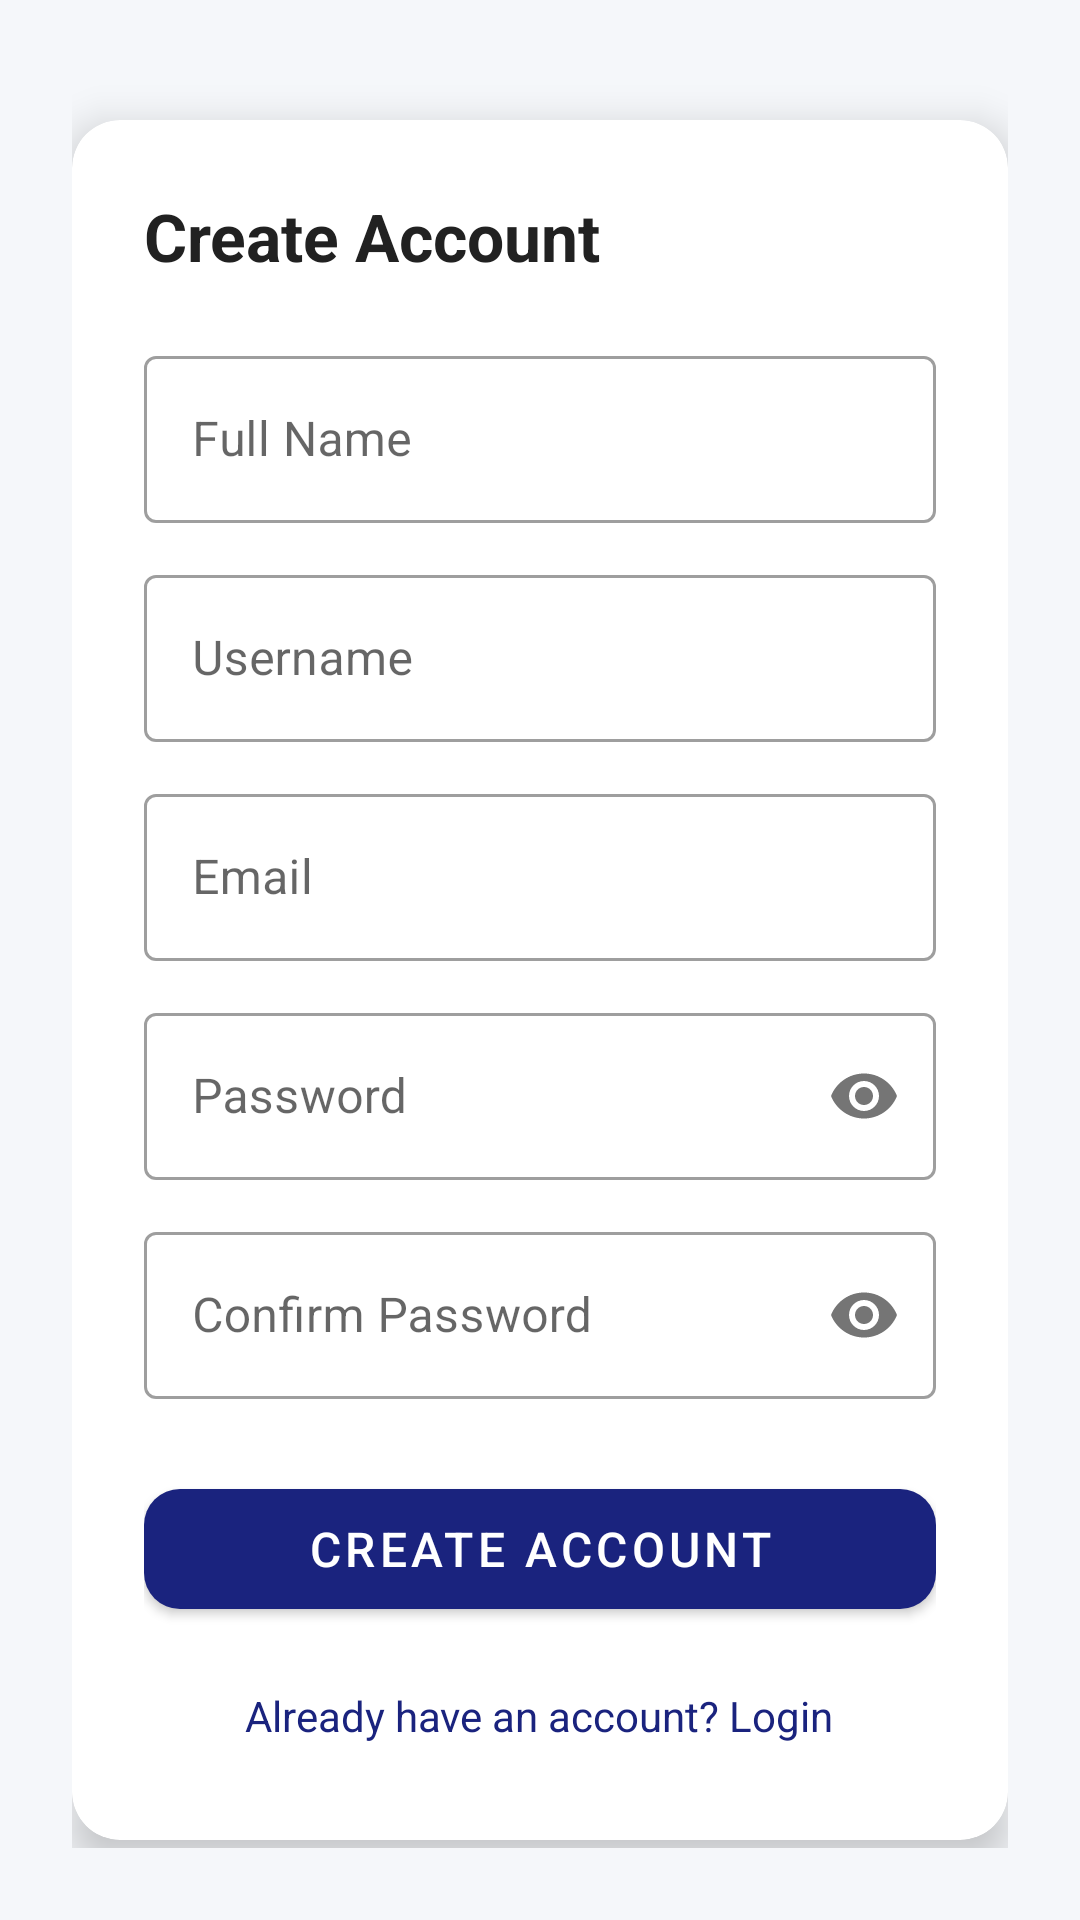

Reconstruct the res/layout file that produces this screen, plus the resources it refers to.
<!-- AndroidManifest.xml: application theme Theme.AgenticBank -->
<!-- res/layout/activity_register.xml -->
<?xml version="1.0" encoding="utf-8"?>
<ScrollView xmlns:android="http://schemas.android.com/apk/res/android"
    xmlns:app="http://schemas.android.com/apk/res-auto"
    android:layout_width="match_parent"
    android:layout_height="match_parent"
    android:background="@color/background"
    android:fillViewport="true">

    <LinearLayout
        android:layout_width="match_parent"
        android:layout_height="wrap_content"
        android:orientation="vertical"
        android:padding="24dp">

        <androidx.cardview.widget.CardView
            android:layout_width="match_parent"
            android:layout_height="wrap_content"
            android:layout_marginTop="16dp"
            app:cardCornerRadius="16dp"
            app:cardElevation="8dp">

            <LinearLayout
                android:layout_width="match_parent"
                android:layout_height="wrap_content"
                android:orientation="vertical"
                android:padding="24dp">

                <TextView
                    android:layout_width="wrap_content"
                    android:layout_height="wrap_content"
                    android:text="Create Account"
                    android:textSize="22sp"
                    android:textStyle="bold"
                    android:textColor="@color/text_primary"
                    android:layout_marginBottom="20dp"/>

                <com.google.android.material.textfield.TextInputLayout
                    style="@style/Widget.MaterialComponents.TextInputLayout.OutlinedBox"
                    android:layout_width="match_parent"
                    android:layout_height="wrap_content"
                    android:hint="Full Name"
                    android:layout_marginBottom="12dp">
                    <com.google.android.material.textfield.TextInputEditText
                        android:id="@+id/etFullName"
                        android:layout_width="match_parent"
                        android:layout_height="wrap_content"
                        android:inputType="textPersonName"/>
                </com.google.android.material.textfield.TextInputLayout>

                <com.google.android.material.textfield.TextInputLayout
                    style="@style/Widget.MaterialComponents.TextInputLayout.OutlinedBox"
                    android:layout_width="match_parent"
                    android:layout_height="wrap_content"
                    android:hint="Username"
                    android:layout_marginBottom="12dp">
                    <com.google.android.material.textfield.TextInputEditText
                        android:id="@+id/etUsername"
                        android:layout_width="match_parent"
                        android:layout_height="wrap_content"
                        android:inputType="text"/>
                </com.google.android.material.textfield.TextInputLayout>

                <com.google.android.material.textfield.TextInputLayout
                    style="@style/Widget.MaterialComponents.TextInputLayout.OutlinedBox"
                    android:layout_width="match_parent"
                    android:layout_height="wrap_content"
                    android:hint="Email"
                    android:layout_marginBottom="12dp">
                    <com.google.android.material.textfield.TextInputEditText
                        android:id="@+id/etEmail"
                        android:layout_width="match_parent"
                        android:layout_height="wrap_content"
                        android:inputType="textEmailAddress"/>
                </com.google.android.material.textfield.TextInputLayout>

                <com.google.android.material.textfield.TextInputLayout
                    style="@style/Widget.MaterialComponents.TextInputLayout.OutlinedBox"
                    android:layout_width="match_parent"
                    android:layout_height="wrap_content"
                    android:hint="Password"
                    app:passwordToggleEnabled="true"
                    android:layout_marginBottom="12dp">
                    <com.google.android.material.textfield.TextInputEditText
                        android:id="@+id/etPassword"
                        android:layout_width="match_parent"
                        android:layout_height="wrap_content"
                        android:inputType="textPassword"/>
                </com.google.android.material.textfield.TextInputLayout>

                <com.google.android.material.textfield.TextInputLayout
                    style="@style/Widget.MaterialComponents.TextInputLayout.OutlinedBox"
                    android:layout_width="match_parent"
                    android:layout_height="wrap_content"
                    android:hint="Confirm Password"
                    app:passwordToggleEnabled="true"
                    android:layout_marginBottom="24dp">
                    <com.google.android.material.textfield.TextInputEditText
                        android:id="@+id/etConfirmPassword"
                        android:layout_width="match_parent"
                        android:layout_height="wrap_content"
                        android:inputType="textPassword"/>
                </com.google.android.material.textfield.TextInputLayout>

                <com.google.android.material.button.MaterialButton
                    android:id="@+id/btnRegister"
                    android:layout_width="match_parent"
                    android:layout_height="52dp"
                    android:text="Create Account"
                    android:textSize="16sp"
                    app:cornerRadius="12dp"/>

                <ProgressBar
                    android:id="@+id/progressBar"
                    android:layout_width="wrap_content"
                    android:layout_height="wrap_content"
                    android:layout_gravity="center"
                    android:layout_marginTop="12dp"
                    android:visibility="gone"/>

                <TextView
                    android:id="@+id/tvLogin"
                    android:layout_width="wrap_content"
                    android:layout_height="wrap_content"
                    android:layout_gravity="center"
                    android:layout_marginTop="12dp"
                    android:text="Already have an account? Login"
                    android:textColor="@color/primary"
                    android:padding="8dp"/>

            </LinearLayout>
        </androidx.cardview.widget.CardView>
    </LinearLayout>
</ScrollView>
<!-- resources referenced by this layout -->
<resources>
  <color name="background">#F5F7FA</color>
  <color name="primary">#1A237E</color>
  <color name="text_primary">#212121</color>
  <style name="Theme.AgenticBank" parent="Theme.MaterialComponents.DayNight.NoActionBar">
          <item name="colorPrimary">@color/primary</item>
          <item name="colorPrimaryDark">@color/primary_dark</item>
          <item name="colorAccent">@color/accent</item>
          <item name="android:windowBackground">@color/background</item>
          <item name="android:statusBarColor">@color/primary_dark</item>
      </style>
  <color name="primary_dark">#0D1657</color>
  <color name="accent">#00BCD4</color>
</resources>
